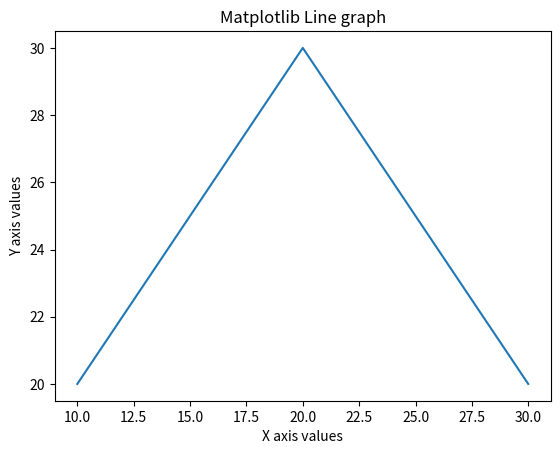

Python code for this plot:
# **************** "iNNovationMerge DailyCodeHub" ****************
# Visit https://www.innovationmerge.com/
# Theme : Week with Plotting Different Type of Graphs

# Python program to plot Line Graph using matplotlib
 
# **************** Prerequisites *****************
#        pip install matplotlib  
# ************************************************

from matplotlib import pyplot as plt    
x = [10,20,30]    # X - Axis values
y = [20,30,20]    # Y - Axis values
plt.plot(x,y)    
plt.title("Matplotlib Line graph")    
plt.ylabel('Y axis values')    
plt.xlabel('X axis values')    
plt.show()    

